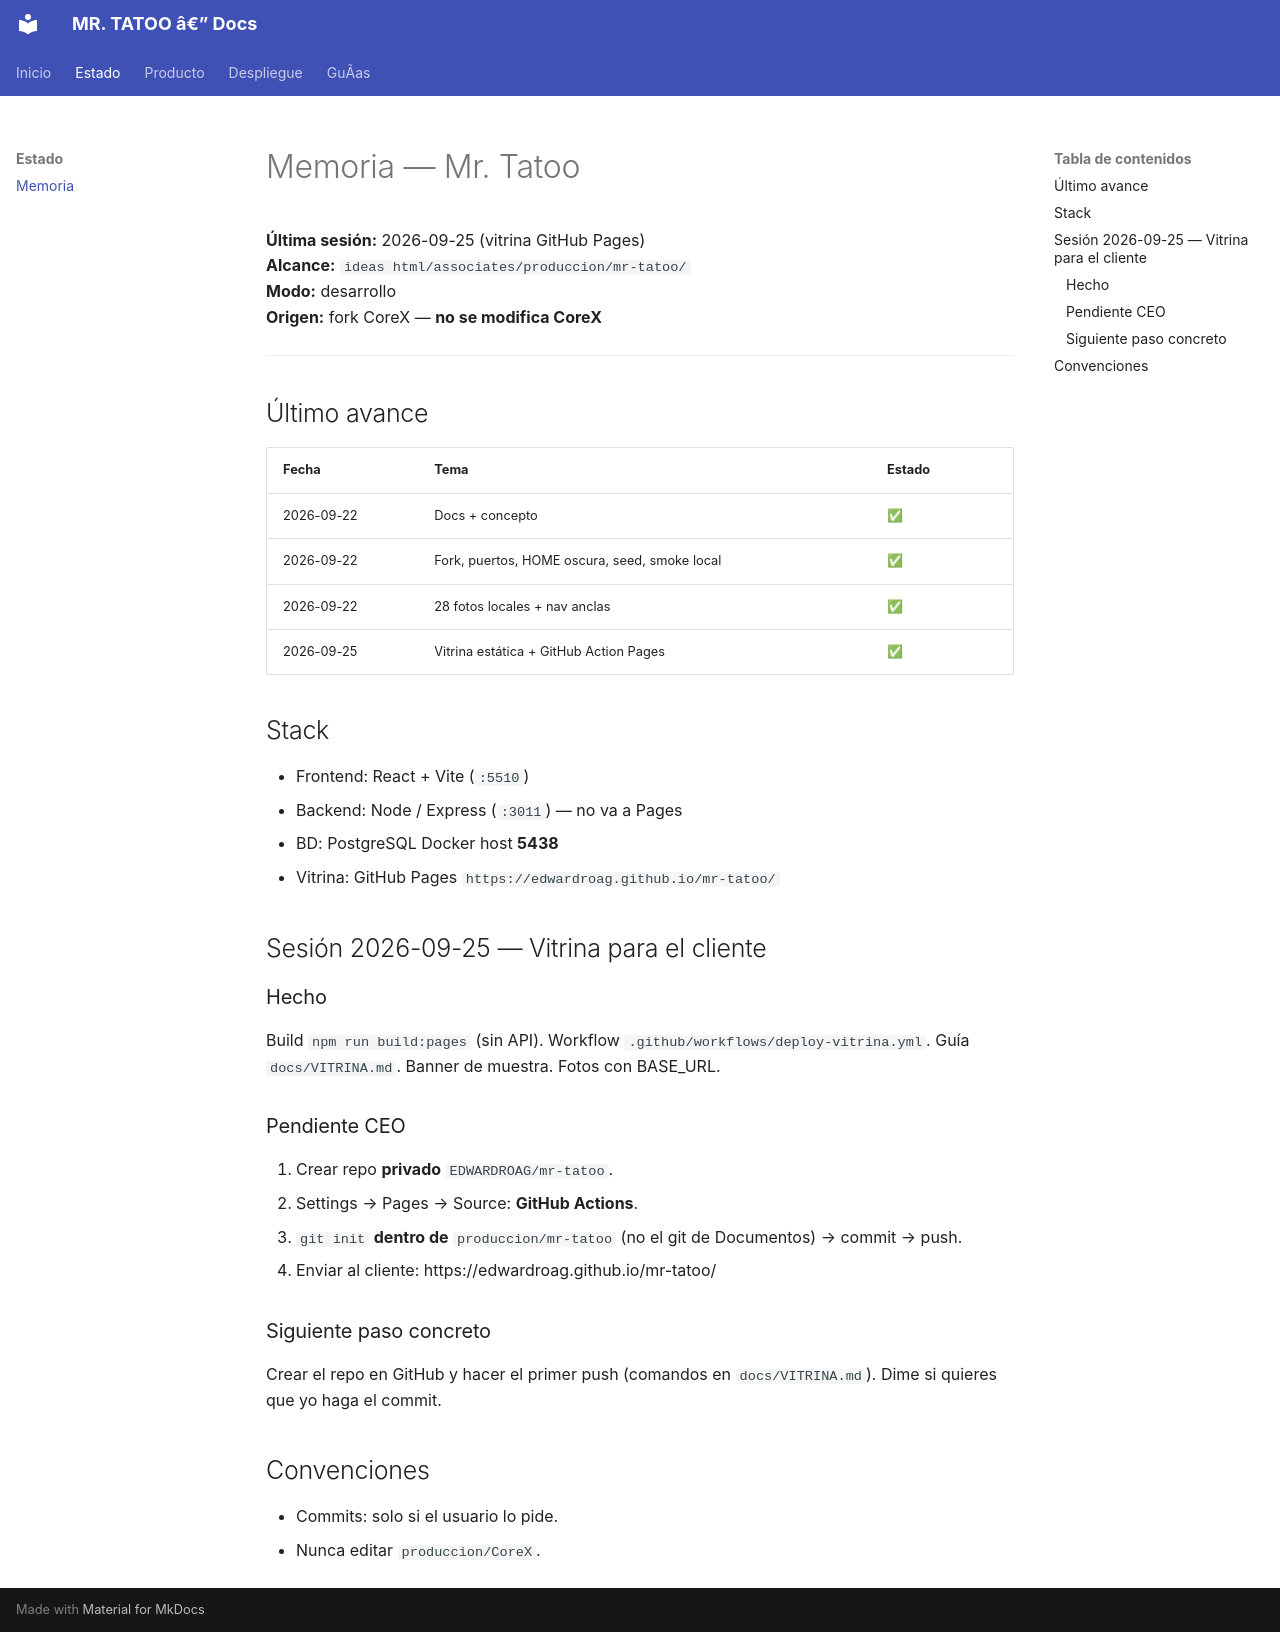

repository: EDWARDROAG/MR.TATOO · page: memory/index.html · generator: mkdocs

# Memoria — Mr. Tatoo

**Última sesión:** 2026-09-25 (vitrina GitHub Pages)  
**Alcance:** `ideas html/associates/produccion/mr-tatoo/`  
**Modo:** desarrollo  
**Origen:** fork CoreX — **no se modifica CoreX**

---

## Último avance

| Fecha | Tema | Estado |
|-------|------|--------|
| 2026-09-22 | Docs + concepto | ✅ |
| 2026-09-22 | Fork, puertos, HOME oscura, seed, smoke local | ✅ |
| 2026-09-22 | 28 fotos locales + nav anclas | ✅ |
| 2026-09-25 | Vitrina estática + GitHub Action Pages | ✅ |

## Stack

- Frontend: React + Vite (`:5510`)
- Backend: Node / Express (`:3011`) — no va a Pages
- BD: PostgreSQL Docker host **5438**
- Vitrina: GitHub Pages `https://edwardroag.github.io/mr-tatoo/`

## Sesión 2026-09-25 — Vitrina para el cliente

### Hecho

Build `npm run build:pages` (sin API). Workflow `.github/workflows/deploy-vitrina.yml`. Guía `docs/VITRINA.md`. Banner de muestra. Fotos con BASE_URL.

### Pendiente CEO

1. Crear repo **privado** `EDWARDROAG/mr-tatoo`.  
2. Settings → Pages → Source: **GitHub Actions**.  
3. `git init` **dentro de** `produccion/mr-tatoo` (no el git de Documentos) → commit → push.  
4. Enviar al cliente: https://edwardroag.github.io/mr-tatoo/

### Siguiente paso concreto

Crear el repo en GitHub y hacer el primer push (comandos en `docs/VITRINA.md`). Dime si quieres que yo haga el commit.

## Convenciones

- Commits: solo si el usuario lo pide.
- Nunca editar `produccion/CoreX`.
